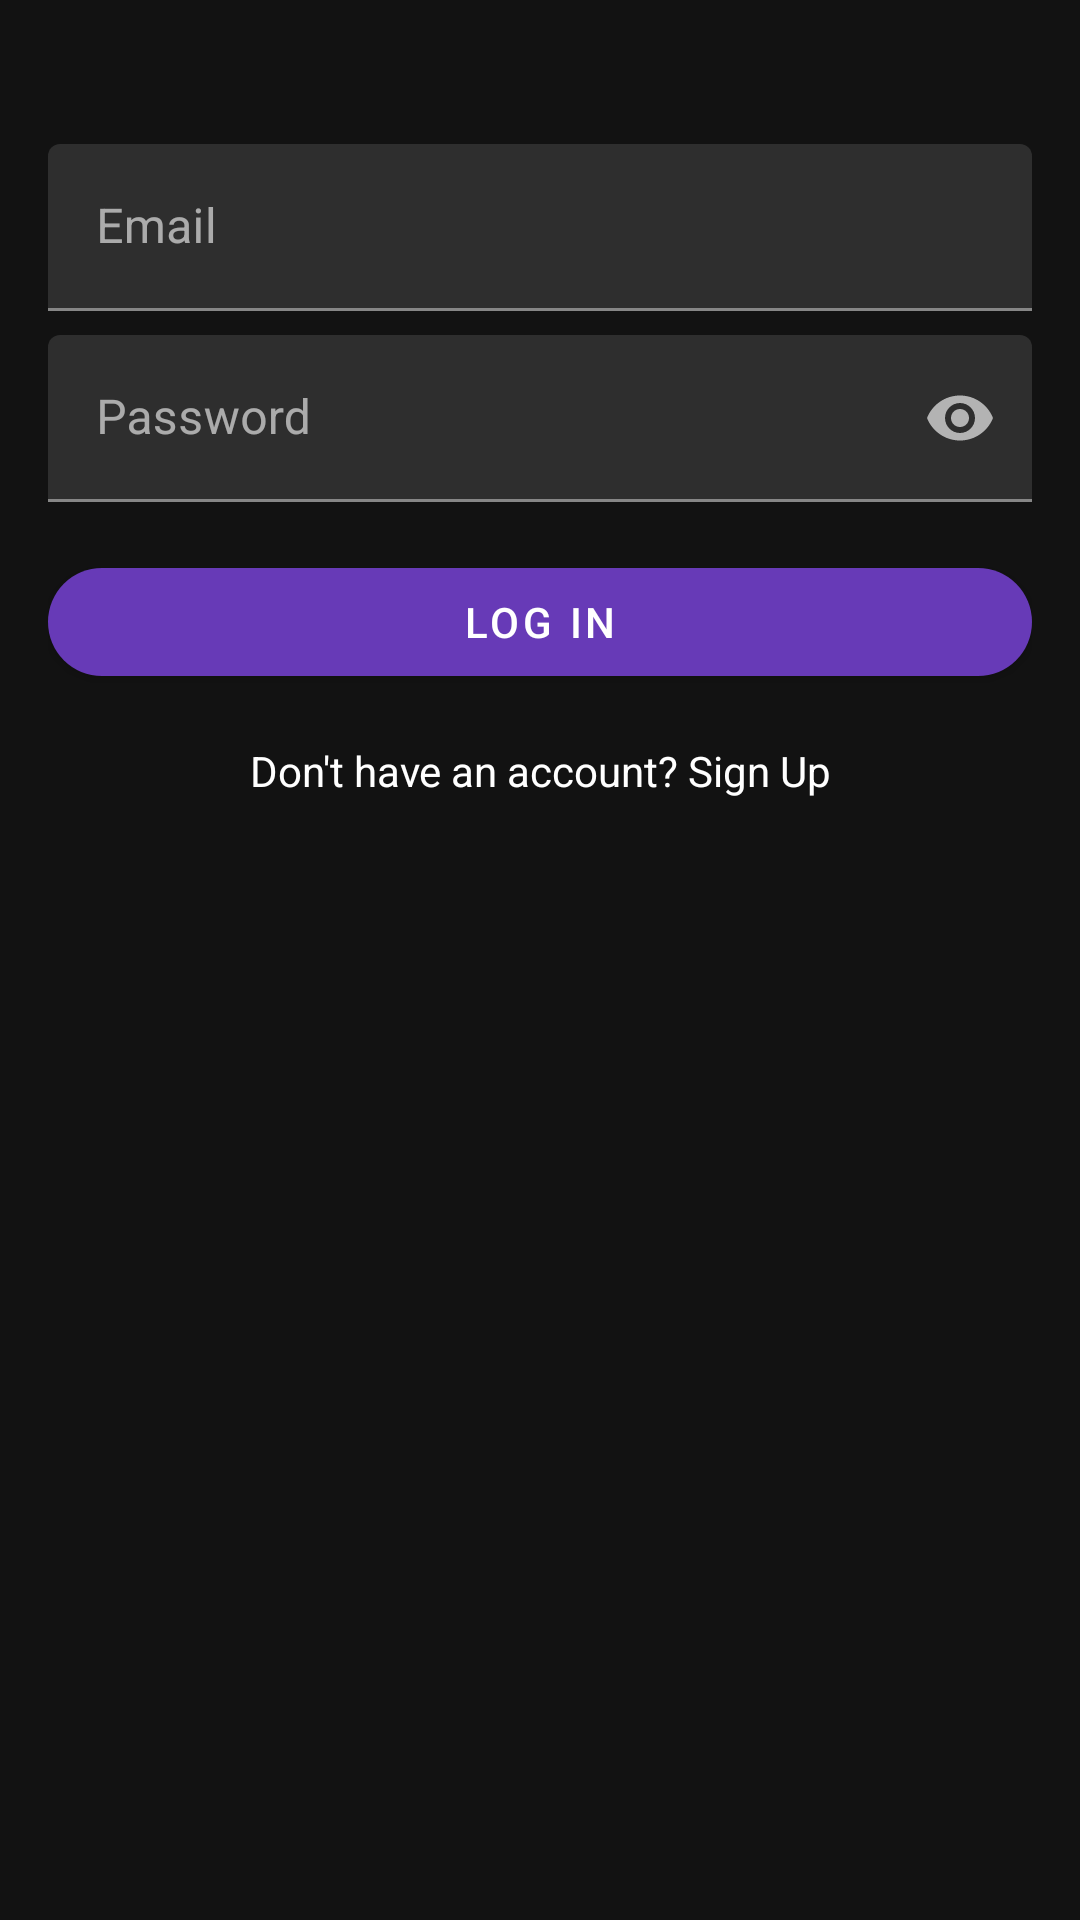

The Android layout XML behind this screen, and the referenced resources:
<!-- AndroidManifest.xml: application theme AppTheme -->
<!-- res/layout/fragment_login.xml -->
<?xml version="1.0" encoding="utf-8"?>
<androidx.constraintlayout.widget.ConstraintLayout xmlns:android="http://schemas.android.com/apk/res/android"
    xmlns:app="http://schemas.android.com/apk/res-auto"
    xmlns:tools="http://schemas.android.com/tools"
    android:layout_width="match_parent"
    android:layout_height="match_parent"
    android:padding="16dp"
    tools:context=".LoginFragment">

    <com.google.android.material.textfield.TextInputLayout
        android:id="@+id/emailTextInputLayout"
        android:layout_width="0dp"
        android:layout_height="wrap_content"
        android:layout_marginTop="32dp"
        app:layout_constraintTop_toTopOf="parent"
        app:layout_constraintStart_toStartOf="parent"
        app:layout_constraintEnd_toEndOf="parent"
        app:hintEnabled="true"
        app:hintTextColor="@color/hintColor"
        android:hint="@string/email">

        <com.google.android.material.textfield.TextInputEditText
            android:id="@+id/emailEditText"
            android:layout_width="match_parent"
            android:layout_height="wrap_content"
            android:inputType="textEmailAddress"
            android:textColor="@color/textOnDark"/>
    </com.google.android.material.textfield.TextInputLayout>

    <com.google.android.material.textfield.TextInputLayout
        android:id="@+id/passwordTextInputLayout"
        android:layout_width="0dp"
        android:layout_height="wrap_content"
        android:layout_marginTop="8dp"
        app:layout_constraintTop_toBottomOf="@id/emailTextInputLayout"
        app:layout_constraintStart_toStartOf="parent"
        app:layout_constraintEnd_toEndOf="parent"
        app:passwordToggleTint="@color/hintColor"
        app:passwordToggleEnabled="true"
        app:hintTextColor="@color/hintColor"
        android:hint="@string/password">

        <com.google.android.material.textfield.TextInputEditText
            android:id="@+id/passwordEditText"
            android:layout_width="match_parent"
            android:layout_height="wrap_content"
            android:inputType="textPassword"
            android:textColor="@color/textOnDark"/>
    </com.google.android.material.textfield.TextInputLayout>

    <com.google.android.material.button.MaterialButton
        android:id="@+id/loginButton"
        android:layout_width="0dp"
        android:layout_height="wrap_content"
        android:text="@string/log_in"
        android:layout_marginTop="16dp"
        app:layout_constraintTop_toBottomOf="@id/passwordTextInputLayout"
        app:layout_constraintStart_toStartOf="parent"
        app:layout_constraintEnd_toEndOf="parent"
        app:cornerRadius="20dp" />

    <TextView
        android:id="@+id/signUpTextView"
        android:layout_width="0dp"
        android:layout_height="wrap_content"
        android:text="@string/dont_have_an_account_sign_up"
        android:gravity="center"
        android:textColor="@color/textOnDark"
        android:layout_marginTop="16dp"
        app:layout_constraintTop_toBottomOf="@id/loginButton"
        app:layout_constraintStart_toStartOf="parent"
        app:layout_constraintEnd_toEndOf="parent" />

</androidx.constraintlayout.widget.ConstraintLayout>
<!-- resources referenced by this layout -->
<resources>
  <color name="hintColor">#B3B3B3</color>
  <color name="textOnDark">#FFFFFF</color>
  <string name="dont_have_an_account_sign_up">Don\'t have an account? Sign Up</string>
  <string name="email">Email</string>
  <string name="log_in">Log In</string>
  <string name="password">Password</string>
  <style name="AppTheme" parent="Theme.MaterialComponents.DayNight.NoActionBar">
          
          <item name="colorPrimary">@color/colorPrimary</item>
          <item name="colorPrimaryVariant">@color/colorPrimaryDark</item>
          <item name="colorOnPrimary">@color/colorOnPrimary</item>
          
          <item name="colorSecondary">@color/colorSecondary</item>
          <item name="colorSecondaryVariant">@color/colorSecondaryVariant</item>
          <item name="colorOnSecondary">@color/colorOnSecondary</item>
          
          <item name="android:colorBackground">@color/colorBackground</item>
          <item name="colorOnBackground">@color/colorOnBackground</item>
          
          <item name="colorSurface">@color/colorSurface</item>
          <item name="colorOnSurface">@color/colorOnSurface</item>
          
          <item name="android:textColorPrimary">@color/textColorPrimary</item>
          <item name="android:textColorSecondary">@color/textColorSecondary</item>
      </style>
  <color name="colorPrimary">#673AB7</color>
  <color name="colorPrimaryDark">#512DA8</color>
  <color name="colorOnPrimary">#FFFFFF</color>
  <color name="colorSecondary">#7C4DFF</color>
  <color name="colorSecondaryVariant">#651FFF</color>
  <color name="colorOnSecondary">#000000</color>
  <color name="colorBackground">#121212</color>
  <color name="colorOnBackground">#FFFFFF</color>
  <color name="colorSurface">#121212</color>
  <color name="colorOnSurface">#FFFFFF</color>
  <color name="textColorPrimary">#FFFFFF</color>
  <color name="textColorSecondary">#B3B3B3</color>
</resources>
